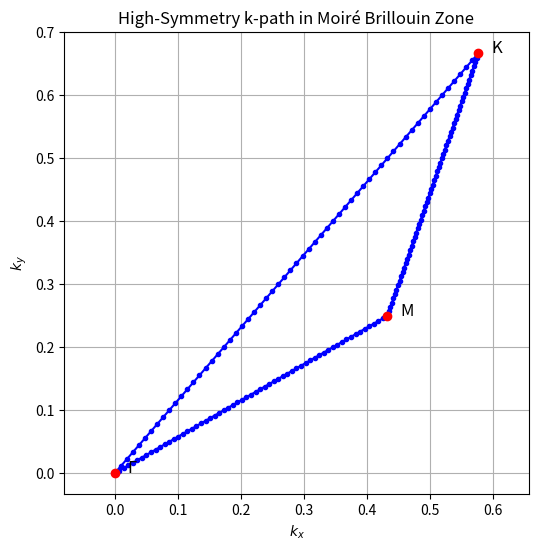

This figure's Python source:
# k_path_generation.py

import numpy as np
import matplotlib.pyplot as plt

def high_symmetry_path(num_k=60):
    # Moiré reciprocal lattice vectors (dimensionless)
    b1 = np.array([np.sqrt(3)/2, 1/2])
    b2 = np.array([0, 1])

    # High-symmetry points in moiré BZ
    Γ = np.array([0.0, 0.0])
    M = 0.5 * b1
    K = (2 * b1 + b2) / 3

    path = []
    for start, end in [(Γ, K), (K, M), (M, Γ)]:
        for t in np.linspace(0, 1, num_k, endpoint=False):
            path.append((1 - t) * start + t * end)
    path.append(Γ)
    return np.array(path)

if __name__ == "__main__":
    k_path = high_symmetry_path(num_k=60)
    print(f"Number of k-points: {len(k_path)}")

    plt.figure(figsize=(6,6))
    plt.plot(k_path[:,0], k_path[:,1], 'b.-')
    plt.title("High-Symmetry k-path in Moiré Brillouin Zone")
    plt.xlabel(r"$k_x$")
    plt.ylabel(r"$k_y$")
    plt.grid(True)
    plt.axis('equal')

    # Mark special points
    special_points = {
        'Γ': 0,
        'K': 60,
        'M': 120,
        'Γ': 180
    }
    for label, idx in special_points.items():
        plt.plot(k_path[idx,0], k_path[idx,1], 'ro')
        plt.text(k_path[idx,0]+0.02, k_path[idx,1], label, fontsize=12)
    plt.show()
